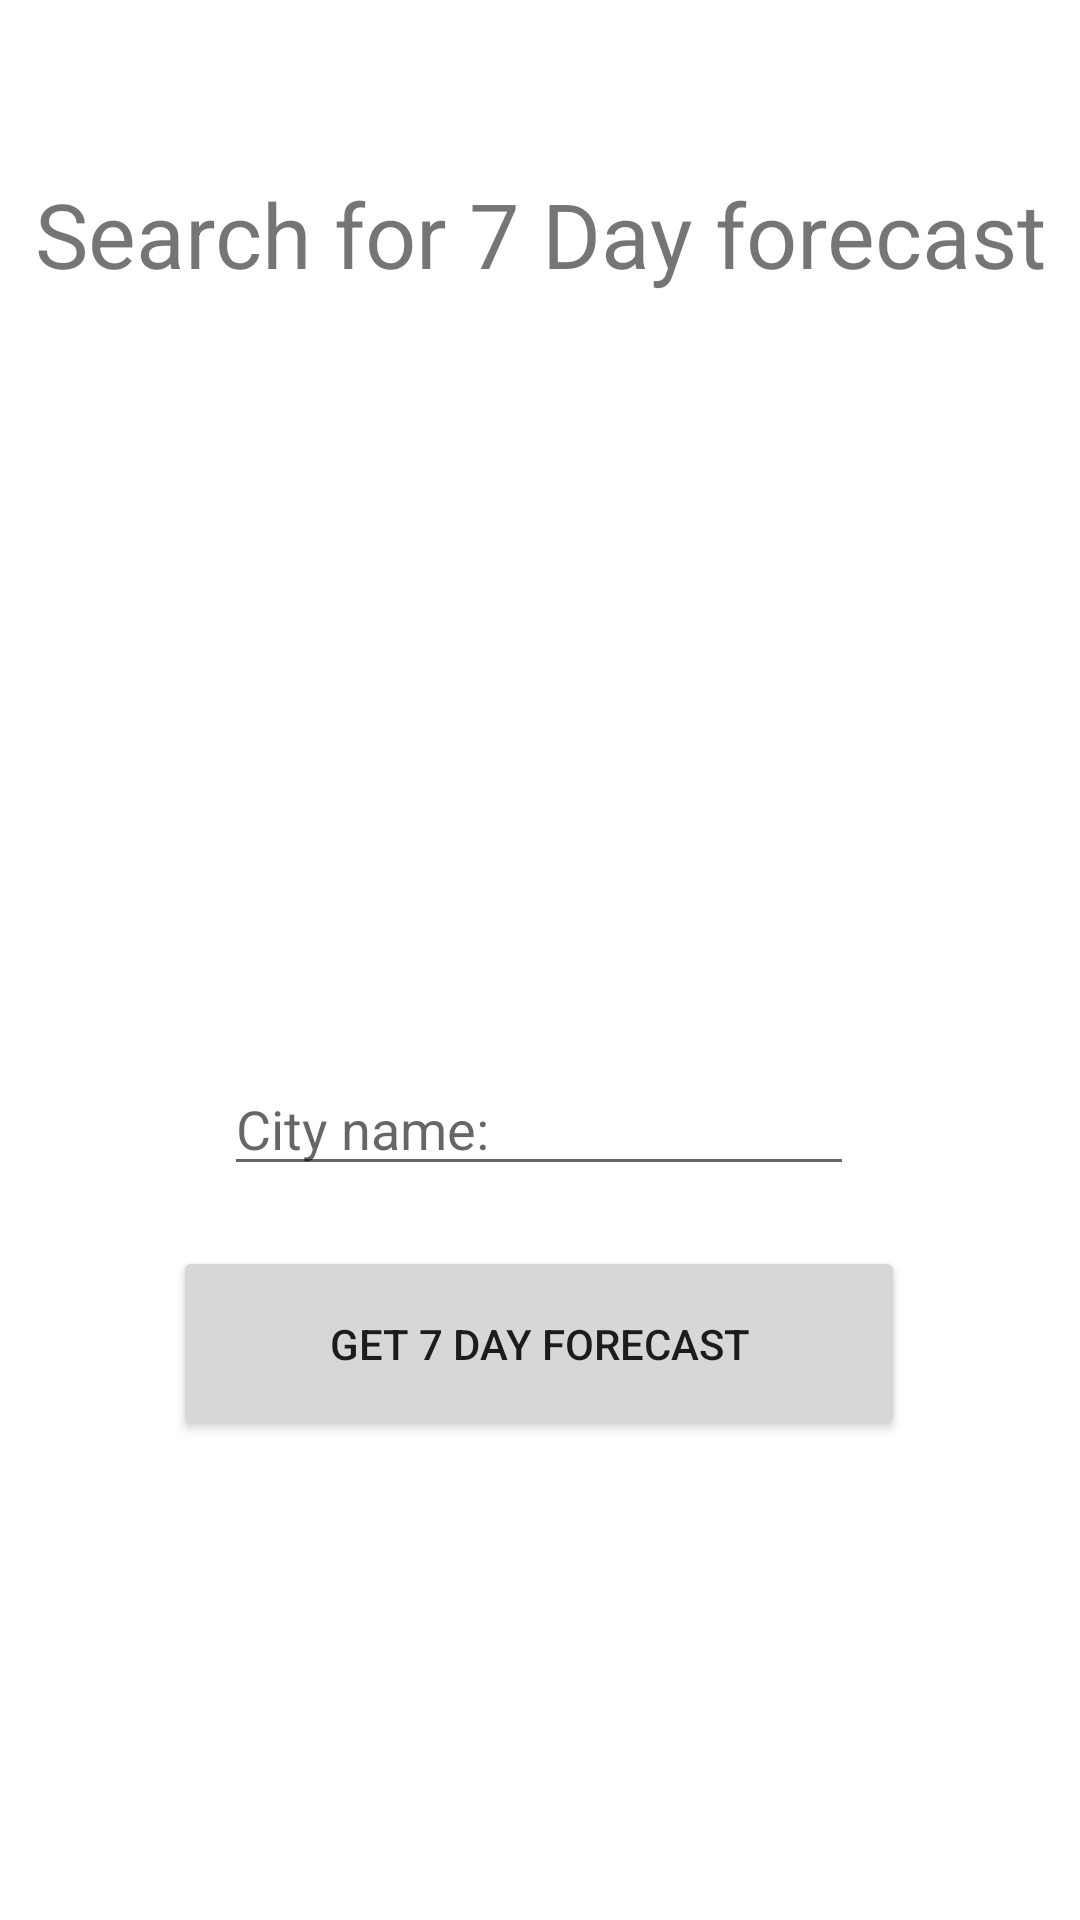

Reconstruct the res/layout file that produces this screen, plus the resources it refers to.
<!-- AndroidManifest.xml: application theme Theme.WheahterApp -->
<!-- res/layout/activity_day.xml -->
<?xml version="1.0" encoding="utf-8"?>
<androidx.constraintlayout.widget.ConstraintLayout xmlns:android="http://schemas.android.com/apk/res/android"
    xmlns:app="http://schemas.android.com/apk/res-auto"
    xmlns:tools="http://schemas.android.com/tools"
    android:layout_width="match_parent"
    android:layout_height="match_parent"
    tools:context=".Day">

    <TextView
        android:id="@+id/textView"
        android:layout_width="wrap_content"
        android:layout_height="wrap_content"
        android:text="Search for 7 Day forecast"
        android:textSize="30dp"
        app:layout_constraintBottom_toBottomOf="parent"
        app:layout_constraintEnd_toEndOf="parent"
        app:layout_constraintStart_toStartOf="parent"
        app:layout_constraintTop_toTopOf="parent"
        app:layout_constraintVertical_bias="0.096" />

    <Button
        android:id="@+id/get7DayForecastBtn"
        android:layout_width="244dp"
        android:layout_height="65dp"
        android:text="Get 7 day forecast"
        app:layout_constraintBottom_toBottomOf="parent"
        app:layout_constraintEnd_toEndOf="parent"
        app:layout_constraintHorizontal_bias="0.498"
        app:layout_constraintStart_toStartOf="parent"
        app:layout_constraintTop_toBottomOf="@+id/et7DayCityInput"
        app:layout_constraintVertical_bias="0.112" />

    <EditText
        android:id="@+id/et7DayCityInput"
        android:layout_width="wrap_content"
        android:layout_height="wrap_content"
        android:layout_marginTop="256dp"
        android:ems="10"
        android:hint="City name:"
        android:inputType="textPersonName"
        app:layout_constraintEnd_toEndOf="parent"
        app:layout_constraintHorizontal_bias="0.497"
        app:layout_constraintStart_toStartOf="parent"
        app:layout_constraintTop_toBottomOf="@+id/textView" />

</androidx.constraintlayout.widget.ConstraintLayout>
<!-- resources referenced by this layout -->
<resources>
  <style name="Theme.WheahterApp" parent="Theme.MaterialComponents.DayNight.DarkActionBar">
          
          <item name="colorPrimary">@color/purple_500</item>
          <item name="colorPrimaryVariant">@color/purple_700</item>
          <item name="colorOnPrimary">@color/white</item>
          
          <item name="colorSecondary">@color/teal_200</item>
          <item name="colorSecondaryVariant">@color/teal_700</item>
          <item name="colorOnSecondary">@color/black</item>
          
          <item name="android:statusBarColor">?attr/colorPrimaryVariant</item>
          
      </style>
  <!-- not gathered from this repository: default colours our renderer supplied (Android Studio template values) -->
  <color name="purple_500">#FF6200EE</color>
  <color name="purple_700">#FF3700B3</color>
  <color name="teal_200">#FF03DAC5</color>
  <color name="teal_700">#FF018786</color>
  <color name="black">#FF000000</color>
  <color name="white">#FFFFFFFF</color>
</resources>
